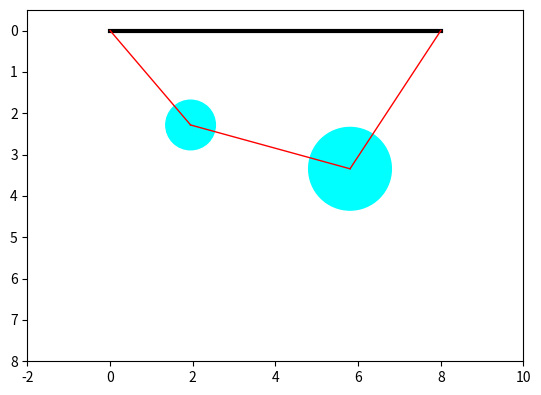

This chart was generated by the following Python code:
""" From "COMPUTATIONAL PHYSICS" & "COMPUTER PROBLEMS in PHYSICS"
[redacted]
[redacted]
[redacted]
    Please respect copyright & acknowledge our work."""

# NewtonNDanimate.py:              MultiDimension Newton Search

%matplotlib notebook
import matplotlib.pyplot as plt

import numpy as np
import time

def plotconfig(fig, ax, x):
    ax.clear()
    ax.set_xlim(-2,10)
    ax.set_ylim(8,-.5)
    
    L1 = 3.0
    L2 = 4.0
    L3 = 4.0
    xa = L1*x[3]                # L1*cos(th1)
    ya = L1*x[0]                # L1 sin(th1)
    xb = xa+L2*x[4]             # L1*cos(th1)+L2*cos(th2)
    yb = ya+L2*x[1]             # L1*sin(th1)+L2*sen(th2)
    xc = xb+L3*x[5]             # L1*cos(th1)+L2*cos(th2)+L3*cos(th3)
    yc = yb-L3*x[2]             # L1*sin(th1)+L2*sen(th2)-L3*sin(th3)

    line = plt.Line2D((0,8), (0,0), linewidth=3, color='black')
    ax.add_artist(line)
    
    line = plt.Line2D((0,xa), (0,ya), linewidth=1, color='red')
    ax.add_artist(line)
    
    line = plt.Line2D((xa,xb), (ya,yb), linewidth=1, color='red')
    ax.add_artist(line)
    
    line = plt.Line2D((xb,8), (yb,0), linewidth=1, color='red')
    ax.add_artist(line)
    
    circ = plt.Circle((xa, ya), .6, color='cyan')
    ax.add_artist(circ)
    
    circ = plt.Circle((xb, yb), 1, color='cyan')
    ax.add_artist(circ)
    
    fig.canvas.draw()

def F(x):
    return np.array([
        3*x[3]     +  4*x[4]     +  4*x[5]  -  8.0,
        3*x[0]     +  4*x[1]     -  4*x[2],
        x[6]*x[0]  -  x[7]*x[1]  -  10.0,
        x[6]*x[3]  -  x[7]*x[4],
        x[7]*x[1]  +  x[8]*x[2]  -  20.0,
        x[7]*x[4]  -  x[8]*x[5],
        x[0]**2    +  x[3]**2    -  1.0,
        x[1]**2    +  x[4]**2    -  1.0,
        x[2]**2    +  x[5]**2    -  1.0,
    ])

def dFi_dXj(x, n, h = 1e-4):
    H = np.eye(n) * h/2
    f_p = F(x.reshape(n,1) + H)
    f_n = F(x.reshape(n,1) - H)
    return (f_p - f_n) / h

fig, ax = plt.subplots()
ax.set_aspect('equal')

n = 9
eps = 1e-3

# Initial guess
x = np.array([0.5, 0.5, 0.5, 0.5, 0.5, 0.5, 1., 1., 1.])

for it in range(100):
    # 1 second between graphs
    time.sleep(1)

    # Compute f and its derivative
    f = F(x)
    deriv = dFi_dXj(x, n)
    
    # Solve for Δx
    Δx = np.linalg.solve(deriv, -f)
    
    # Compute new x
    x += Δx
    
    # Plot the current configuration
    plotconfig(fig, ax, x)
    
    errX = abs(Δx)
    errX[x != 0] /= abs(x[x != 0]) # Relitave error only if x is not 0
    errF = abs(f)

    if np.all(errX <= eps) and np.all(errF <= eps):
        break
        
print('Number of iterations = ', it + 1)
print('Final Solution:')
for i in range(0, n):
    print(f'x[{i}] = {x[i]}')

